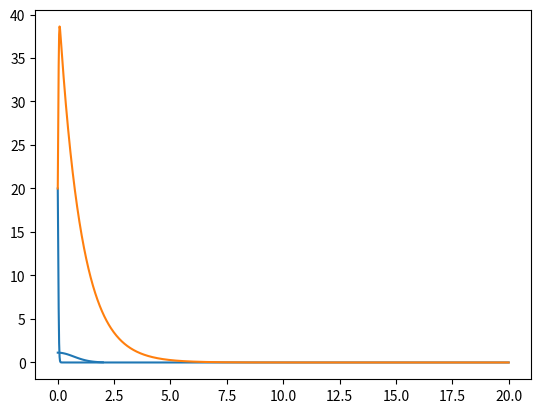

Generate this figure with matplotlib:
import numpy as np
import matplotlib.pyplot as plt
import math

func = lambda x : (2/np.sqrt(np.pi))*np.exp(-x ** 2)

x = np.linspace(0, 2, 100)
plt.plot(x, func(x))

N = 1000

def euler_method(x_end):
    y_values = [0]  # начальное условие y(0) = 0
    h = x_end/N
    x = 0
    for i in range(1, N+1):
        y_new = y_values[i-1] + h * func(x)
        x += h
        y_values.append(y_new)

    return y_values

x_vals = list(range(21))
y_vals = euler_method(2)
# for i in range(len(y_vals)):
#     print(i, y_vals[i])
# plt.plot(x_vals, y_vals)

for i,j in zip(x_vals, y_vals[::N//20]):
    print(f"{i*0.1:.1f}: {j:.5f} {math.erf(i*0.1):.5f}")

# Погрешность O(h^2)


a = 1

# r = [100]
# f = [100]

r = [20]
f = [20]


# r = [15]
# f = [22]

# r = [1]
# f = [1]

rab = lambda t: 2*r[t] - a*r[t]*f[t]
fox = lambda t: -f[t] + a*r[t]*f[t]

t_end = 20
N = 1000


def sim():
    h = t_end/N
    for i in range(1, N):
        r.append(r[-1] + h * rab(i-1))
        f.append(f[-1] + h * fox(i-1))

sim()

t = np.linspace(0, t_end, N)

plt.plot(t, r, 'tab:blue')
plt.plot(t, f, 'tab:orange')



print(f[-1])
print(r[-1])